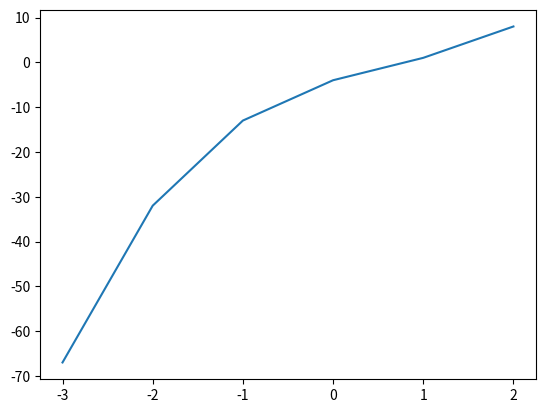

The script that saved this image:
import matplotlib.pyplot as plt

def bisection(fx, a, b):

    epsilon1 = 0.000001
    if fx(a) * fx(b) < 0:
        while abs(a-b) > epsilon1:
            c = (a + b) / 2
            if fx(a) * fx(c) < 0:
                b = c
            elif fx(c) * fx(b) < 0:
                a = c
        return c
    else:
        raise ValueError


if __name__ == "__main__":
    def fx(x): return x**3 - 2 * (x**2) + 6*x - 4.0
    print(bisection(fx, -3, 2))

    x = [i for i in range(-3, 3)]
    y = [fx(i) for i in x]

    plt.plot(x, y)
    plt.show()
